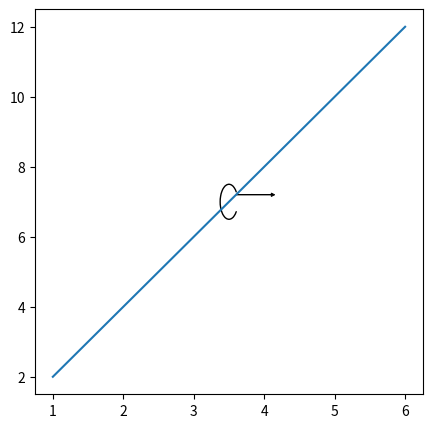

Write the Python code that produced this figure.
# -*- coding: utf-8 -*-
"""
Created on Thu Oct  1 22:01:44 2020

@author: thirschbuechler
    
"""
import matplotlib.pyplot as plt
from matplotlib.patches import Arc
from scipy import interpolate
import numpy as np


#https://stackoverflow.com/questions/57555215/matplotlib-secondary-dual-axis-marking-with-circle-and-arrow-for-black-and
def ann_circlex(x, y, percx=33, orientation="r", scale=1):
    bw = np.max(x)-np.min(x)
    markerx = percx/100*(np.max(x) - np.min(x))  + np.min(x)
    
    markery=interpoly(xaxis=x, yaxis=y, xasked=markerx)

    x = markerx # $$ todo refactor belwo
    y = markery
    
    
    # Configure arc
    center_x = x            # x coordinate
    center_y = y            # y coordinate
    
    radius_2 = bw/5 * scale           # radius 2 >> for cicle: radius_2 = 2 x radius_1 $$$$$$$$$$$$actually diameter wtf
    radius_1 = radius_2/4         # radius 1 $$$$$$$$$$$$actually diameter wtf
    
    
    if orientation=="l":    # left, unusual
        angle = 180             # orientation
        sgn=-1
    else:
        angle=0
        sgn=1
        
    theta_1 = 70            # arc starts at this angle
    theta_2 = 290           # arc finishes at this angle
    arc = Arc([center_x, center_y],
              radius_1,
              radius_2,
              angle = angle,
              theta1 = theta_1,
              theta2=theta_2,
              capstyle = 'round',
              linestyle='-',
              lw=1,
              color = 'black')
    
    # Add arc
    ax.add_patch(arc)
    
    # Add arrow
    x1 = x + 0.1 *sgn            # x coordinate
    y1 = y + 0.2              # y coordinate    
    length_x = sgn*0.5 *scale     # length on the x axis (negative so the arrow points to the left)
    length_y = 0        # length on the y axis
    ax.arrow(x1,
             y1,
             length_x,
             length_y,
             head_width=0.1,
             head_length=0.05,
             fc='k',
             ec='k',
             linewidth = 0.6)
    
    
    #https://stackoverflow.com/questions/9850845/how-to-extract-points-from-a-graph
def interpoly(xaxis, yaxis, xasked):    #xasked can be array or value to find y vals
    #xnew = np.linspace(xaxis.min(),xaxis.max(),300)
    heights_smooth = interpolate.splrep(xaxis,yaxis) #Use splrep instead of spline
    

    #splev returns the value of your spline evaluated at the width values.    
    return interpolate.splev(xasked, heights_smooth)
    
    
             
        
        
#-#-# module test #-#-#
if __name__ == '__main__': # test if called as executable, not as library
    # Generate example graph
    fig = plt.figure(figsize=(5, 5))
    ax = fig.add_subplot(1, 1, 1)
    x,y = [1,2,3,4,5,6], [2,4,6,8,10,12]
    ax.plot(x,y)

    
    ann_circlex(x,y,50)
